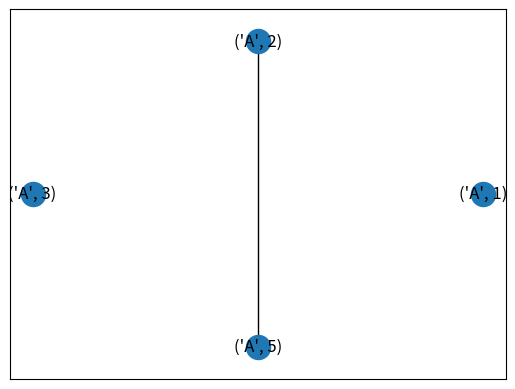

Recreate this plot in Python.
import numpy as np
import networkx as nx
import matplotlib.pyplot as plt


def rescale_layout(pos, scale=1):
    """
    Return scaled position array to (-scale, scale) in all axes.

    The function acts on NumPy arrays which hold position information.
    Each position is one row of the array. The dimension of the space
    equals the number of columns. Each coordinate in one column.

    To rescale, the mean (center) is subtracted from each axis separately.
    Then all values are scaled so that the largest magnitude value
    from all axes equals `scale` (thus, the aspect ratio is preserved).
    The resulting NumPy Array is returned (order of rows unchanged).

    Parameters
    ----------
    pos : numpy array
        positions to be scaled. Each row is a position.

    scale : number (default: 1)
        The size of the resulting extent in all directions.

    Returns
    -------
    pos : numpy array
        scaled positions. Each row is a position.

    """
    
    lim = 0  
    for i in range(pos.shape[1]):
        pos[:, i] -= pos[:, i].mean()
        lim = max(abs(pos[:, i]).max(), lim)
    
    if lim > 0:
        for i in range(pos.shape[1]):
            pos[:, i] *= scale / lim
    return pos


def _process_params(G, center, dim):
    
    import numpy as np

    if not isinstance(G, nx.Graph):
        empty_graph = nx.Graph()
        empty_graph.add_nodes_from(G)
        G = empty_graph

    if center is None:
        center = np.zeros(dim)
    else:
        center = np.asarray(center)

    if len(center) != dim:
        msg = "length of center coordinates must match dimension of layout"
        raise ValueError(msg)

    return G, center


def circular_layout(G, scale=1, center=None, dim=2):
    
    """
    Position nodes on a circle.

    Parameters
    ----------
    G : NetworkX graph or list of nodes
        A position will be assigned to every node in G.

    scale : number (default: 1)
        Scale factor for positions.

    center : array-like or None
        Coordinate pair around which to center the layout.

    dim : int
        Dimension of layout.
        If dim>2, the remaining dimensions are set to zero
        in the returned positions.

    Returns
    -------
    pos : dict
        A dictionary of positions keyed by node

    Examples
    --------
    >>> G = nx.path_graph(4)
    >>> pos = nx.circular_layout(G)
    Notes
    -----
    This algorithm currently only works in two dimensions and does not
    try to minimize edge crossings.

    """
    import numpy as np

    G, center = _process_params(G, center, dim)

    paddims = max(0, (dim - 2))

    if len(G) == 0:
        pos = {}
    elif len(G) == 1:
        pos = {nx.utils.arbitrary_element(G): center}
    else:
        
        theta = np.linspace(0, 1, len(G) + 1)[:-1] * 2 * np.pi
        theta = theta.astype(np.float32)
        pos = np.column_stack([np.cos(theta), np.sin(theta),
                               np.zeros((len(G), paddims))])
        pos = rescale_layout(pos, scale=scale) + center
        try:
            sorted_n = sorted(G, key=lambda x: x.split(".")[2], reverse=True)
        except:
            sorted_n = sorted(G)

        pos = dict(zip(sorted_n, pos))

    return pos


if __name__ == "__main__":
    G = nx.Graph()
    G.add_nodes_from([('A', 2), ('A', 3), ('A', 1), ('A', 5)])
    G.add_edges_from([(('A', 2), ('A', 5))])
    pos = circular_layout(G)
    nx.draw_networkx(G, pos)
    plt.show()
